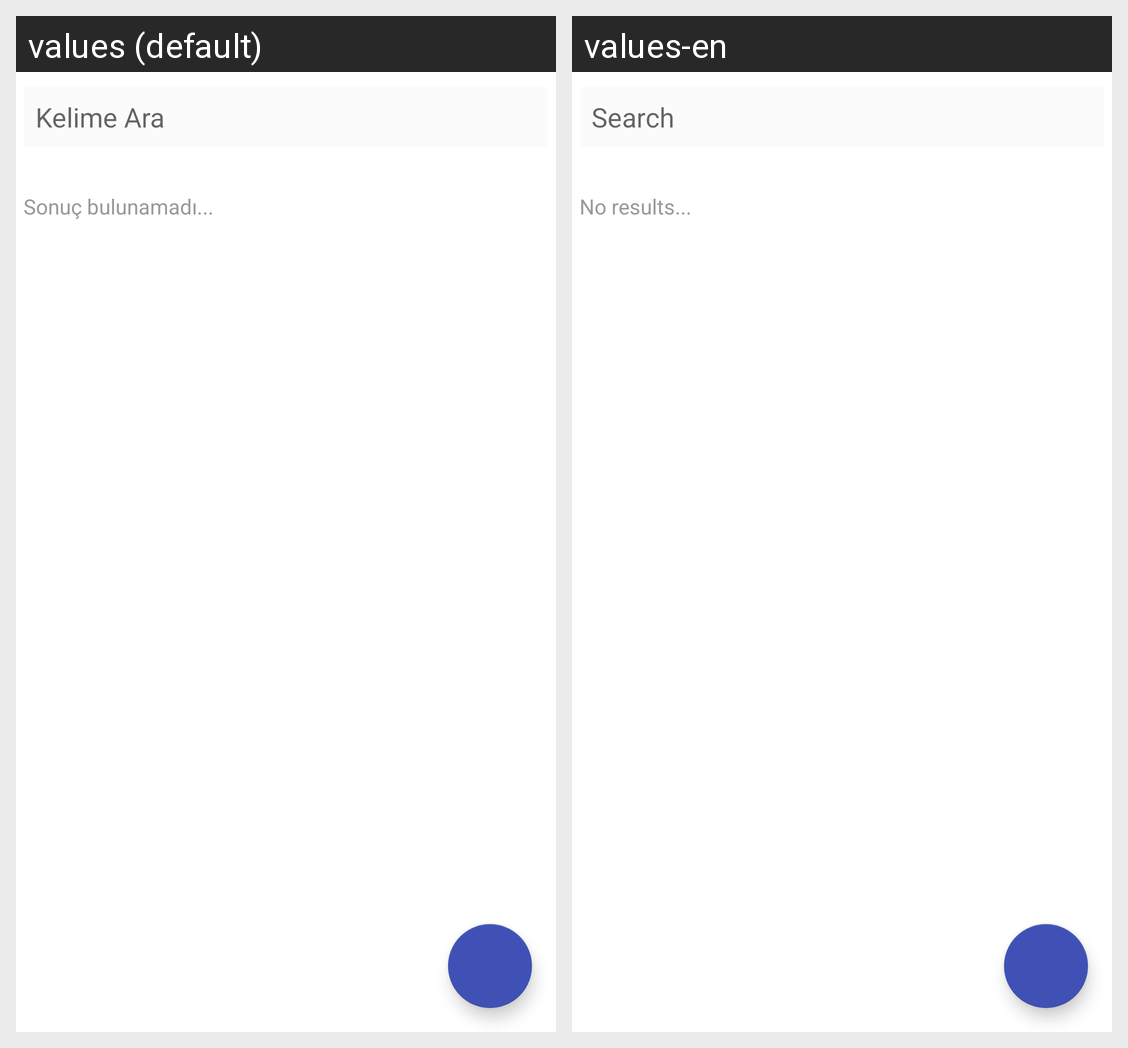

Translations of the strings shown on this Android screen, per locale in the grid:
Android screen res/layout/activity_list_words_on_cat.xml rendered under 2 locales, left to right: values (default), values-en. Device: Nexus 5 (rendered at 1080×1920; each locale shown at half size, 540×960, under a caption strip naming it); theme AppTheme.
Strings drawn on this screen, with the default value and each locale's value (text and hints the layout hard-codes, and strings that could not be matched under every locale, appear in the picture but are not listed):

search_word
  values: Kelime Ara
  values-en: Search

search_not_result
  values: Sonuç bulunamadı...
  values-en: No results...
